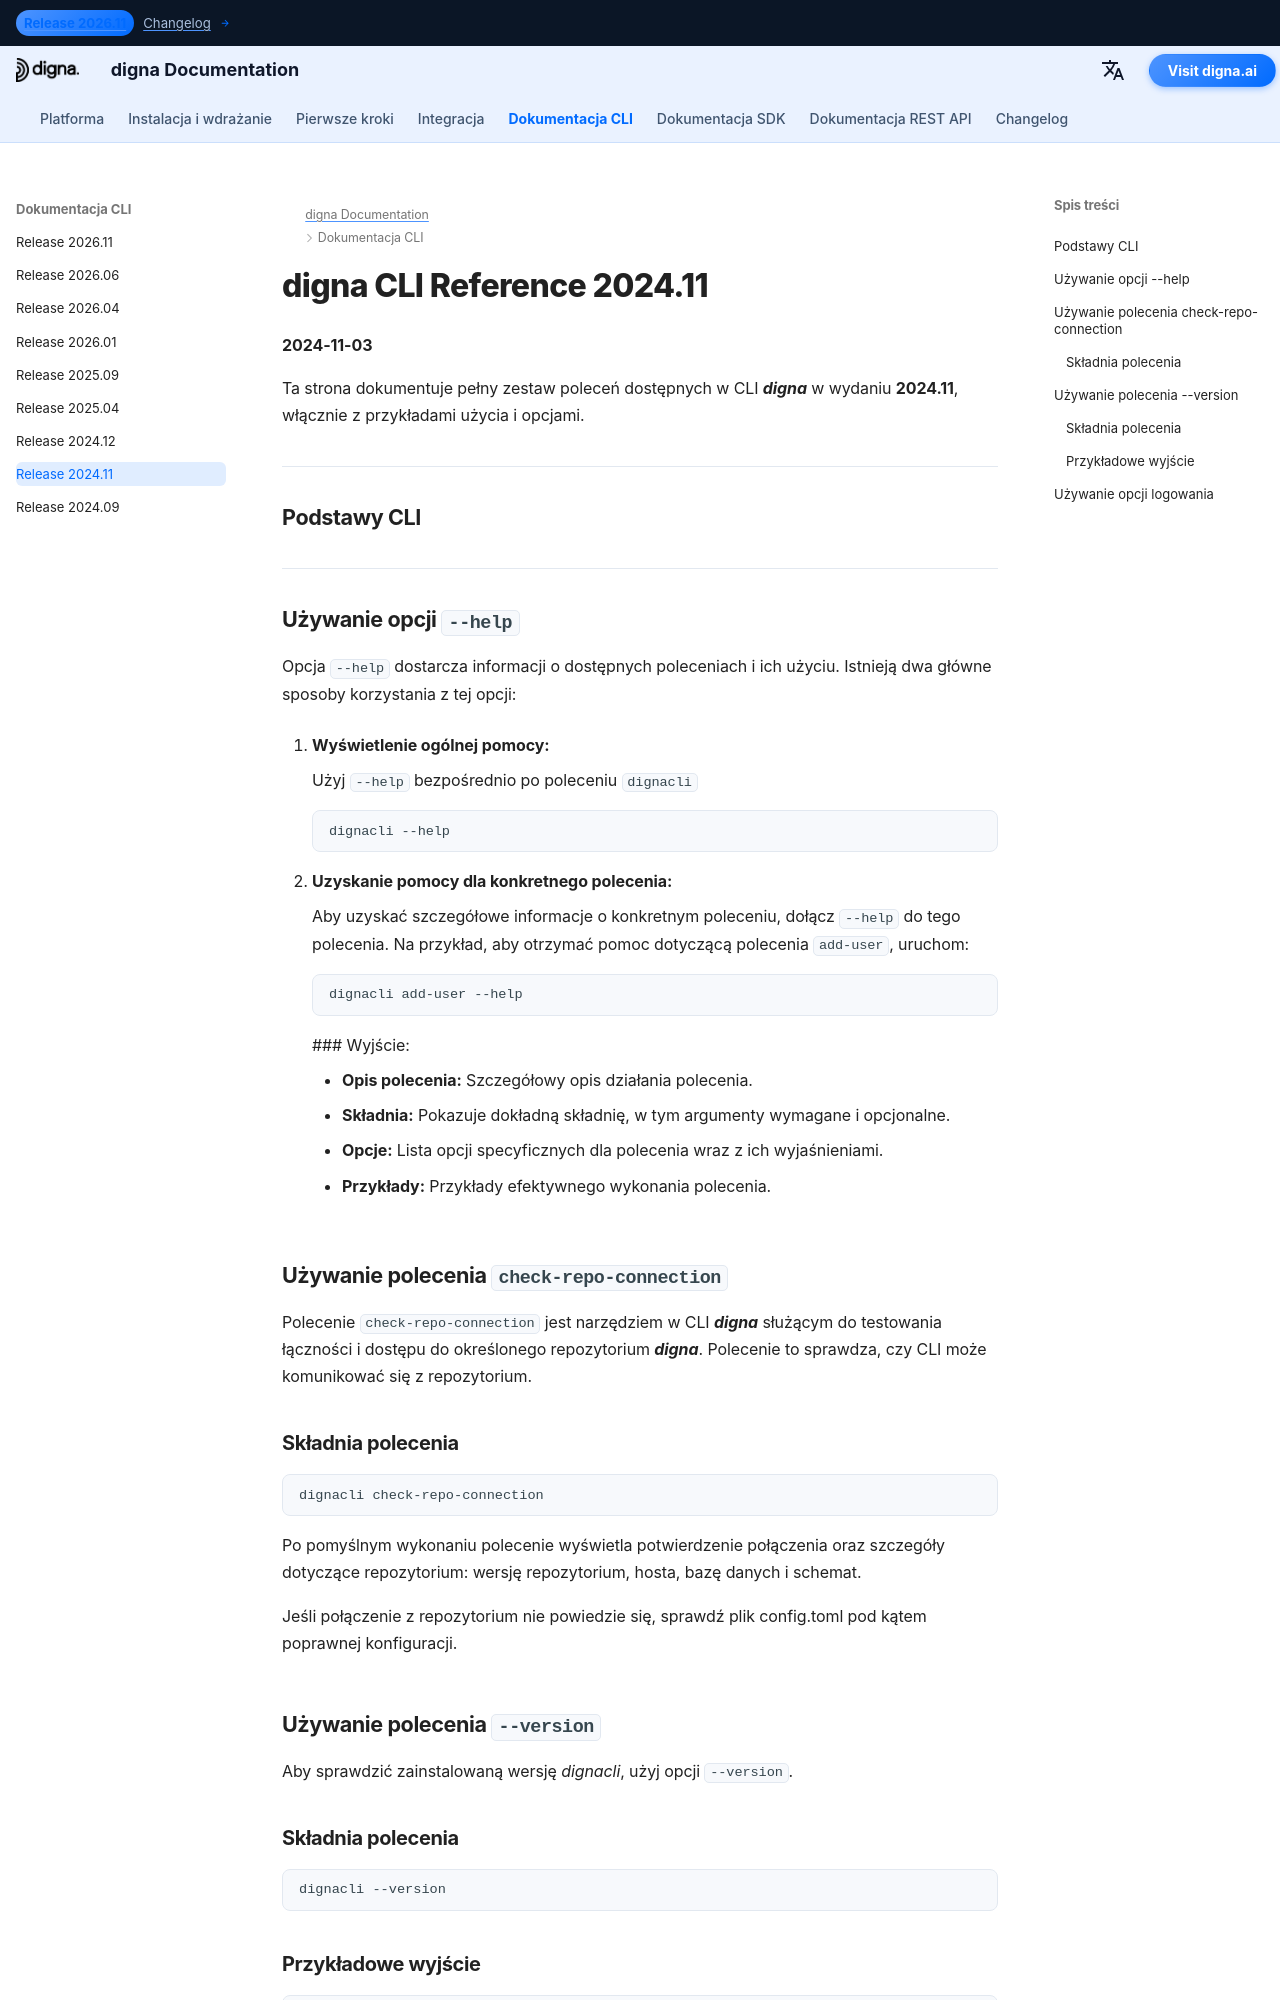

repository: dignaai/digna-docs · page: pl/cli/Command_Line_Interface_202411/index.html · generator: mkdocs

---
title: digna CLI Reference 2024.11 – Polecenia i przykłady | digna Documentation
description: Kompletny przewodnik po digna CLI w wersji 2024.11. Dowiedz się, jak zarządzać użytkownikami, repozytoriami i danymi za pomocą poleceń takich jak add-user, check-repo-connection, upgrade-repo, inspect, tls-status i innych.
image: /assets/logo_square.png
---

# digna CLI Reference 2024.11
**2024-11-03**

Ta strona dokumentuje pełny zestaw poleceń dostępnych w CLI ***digna*** w wydaniu **2024.11**, włącznie z przykładami użycia i opcjami.


---
## Podstawy CLI

---

## Używanie opcji `--help`

Opcja `--help` dostarcza informacji o dostępnych poleceniach i ich użyciu. Istnieją dwa główne sposoby korzystania z tej opcji:

1. **Wyświetlenie ogólnej pomocy:**
   
    Użyj `--help` bezpośrednio po poleceniu `dignacli`  
   ```bash
   dignacli --help
   ```

2. **Uzyskanie pomocy dla konkretnego polecenia:**  
  
    Aby uzyskać szczegółowe informacje o konkretnym poleceniu, dołącz `--help` do tego polecenia.
    Na przykład, aby otrzymać pomoc dotyczącą polecenia `add-user`, uruchom:
     ```bash
     dignacli add-user --help
     ```

     ### Wyjście:
      
     - **Opis polecenia:** Szczegółowy opis działania polecenia.  
     - **Składnia:** Pokazuje dokładną składnię, w tym argumenty wymagane i opcjonalne.  
     - **Opcje:** Lista opcji specyficznych dla polecenia wraz z ich wyjaśnieniami.  
     - **Przykłady:** Przykłady efektywnego wykonania polecenia.

  
## Używanie polecenia `check-repo-connection`

Polecenie `check-repo-connection` jest narzędziem w CLI ***digna*** służącym do testowania łączności i dostępu do określonego repozytorium ***digna***. Polecenie to sprawdza, czy CLI może komunikować się z repozytorium.
      
### Składnia polecenia
```bash
dignacli check-repo-connection
```

Po pomyślnym wykonaniu polecenie wyświetla potwierdzenie połączenia oraz szczegóły dotyczące repozytorium: wersję repozytorium, hosta, bazę danych i schemat.  
  
Jeśli połączenie z repozytorium nie powiedzie się, sprawdź plik config.toml pod kątem poprawnej konfiguracji.

## Używanie polecenia `--version`

Aby sprawdzić zainstalowaną wersję *dignacli*, użyj opcji `--version`.  
  
### Składnia polecenia
```bash
dignacli --version
```
  
### Przykładowe wyjście
```bash
dignacli version 2024.11
```
